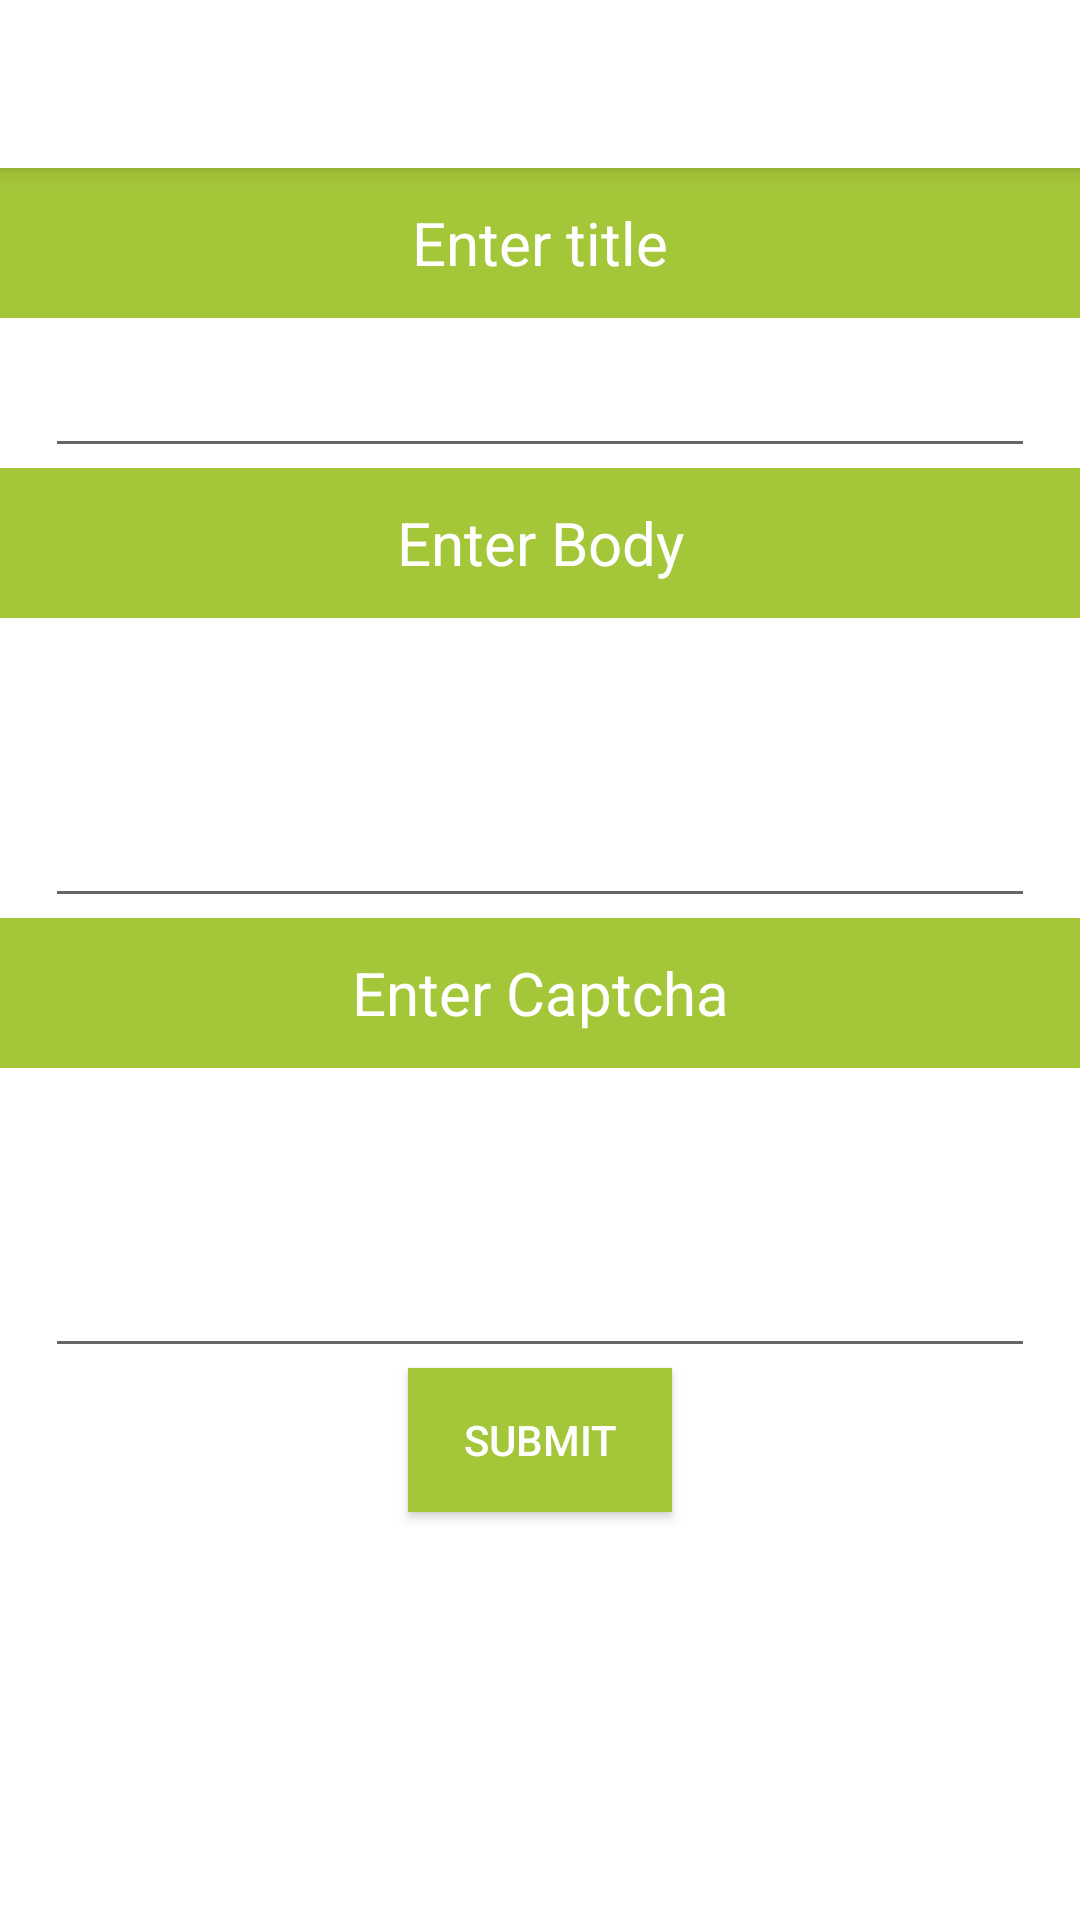

Here is an Android app screen rendered from its layout file. Give the layout XML and the strings, colors and styles it references.
<!-- AndroidManifest.xml: activity theme AppTheme.NoActionBar -->
<!-- res/layout/activity_add_post.xml -->
<?xml version="1.0" encoding="utf-8"?>
<LinearLayout xmlns:android="http://schemas.android.com/apk/res/android"
    xmlns:tools="http://schemas.android.com/tools"
    android:layout_width="match_parent"
    android:layout_height="match_parent"
    android:orientation="vertical"
    tools:context="com.example.rishabhja.reddit.AddPostActivity">

    <include
        android:id="@+id/add_post_toolbar"
        layout="@layout/toolbar" />

    <TextView
        android:layout_width="match_parent"
        android:layout_height="50dp"
        android:background="#A4C639"
        android:gravity="center"
        android:text="Enter title"
        android:textColor="@color/icons"
        android:textSize="20dp" />

    <EditText
        android:id="@+id/postTitle"
        android:layout_width="match_parent"
        android:layout_height="50dp"
        android:layout_marginLeft="15dp"
        android:layout_marginRight="15dp" />

    <TextView
        android:layout_width="match_parent"
        android:layout_height="50dp"
        android:background="#A4C639"
        android:gravity="center"
        android:text="Enter Body"
        android:textColor="@color/icons"
        android:textSize="20dp" />

    <EditText
        android:layout_width="match_parent"
        android:layout_height="100dp"
        android:layout_marginLeft="15dp"
        android:layout_marginRight="15dp"
        android:id="@+id/postBody" />

    <TextView
        android:layout_width="match_parent"
        android:layout_height="50dp"
        android:background="#A4C639"
        android:gravity="center"
        android:text="Enter Captcha"
        android:textColor="@color/icons"
        android:textSize="20dp" />

    <ImageView
        android:id="@+id/captcha"
        android:layout_width="120dp"
        android:layout_height="50dp"
        android:layout_gravity="center" />

    <EditText
        android:layout_width="match_parent"
        android:layout_height="50dp"
        android:layout_marginLeft="15dp"
        android:layout_marginRight="15dp"
        android:id="@+id/captcha_text" />

    <Button
        android:id="@+id/submitPost"
        android:layout_width="wrap_content"
        android:layout_height="wrap_content"
        android:layout_gravity="center_horizontal"
        android:background="#A4C639"
        android:textColor="@color/icons"
        android:text="Submit" />

</LinearLayout>
<!-- res/layout/toolbar.xml (included above) -->
<?xml version="1.0" encoding="utf-8"?>
<android.support.v7.widget.Toolbar xmlns:android="http://schemas.android.com/apk/res/android"
    xmlns:local="http://schemas.android.com/apk/res-auto"
    xmlns:app="http://schemas.android.com/apk/res-auto"
    app:titleTextColor="@color/colorAccent"
    android:layout_width="match_parent"
    android:layout_height="?attr/actionBarSize"
    android:background="@color/cardview_light_background"
    android:elevation="4dp"
    local:popupTheme="@style/ThemeOverlay.AppCompat.Light"
    local:theme="@style/ThemeOverlay.AppCompat" />
<!-- resources referenced by this layout -->
<resources>
  <color name="colorAccent">#FF4081</color>
  <color name="icons">#FFFFFF</color>
  <style name="AppTheme.NoActionBar">
          <item name="windowActionBar">false</item>
          <item name="windowNoTitle">true</item>
          <item name="android:windowDrawsSystemBarBackgrounds">true</item>
          <item name="android:statusBarColor">@android:color/transparent</item>
      </style>
</resources>
